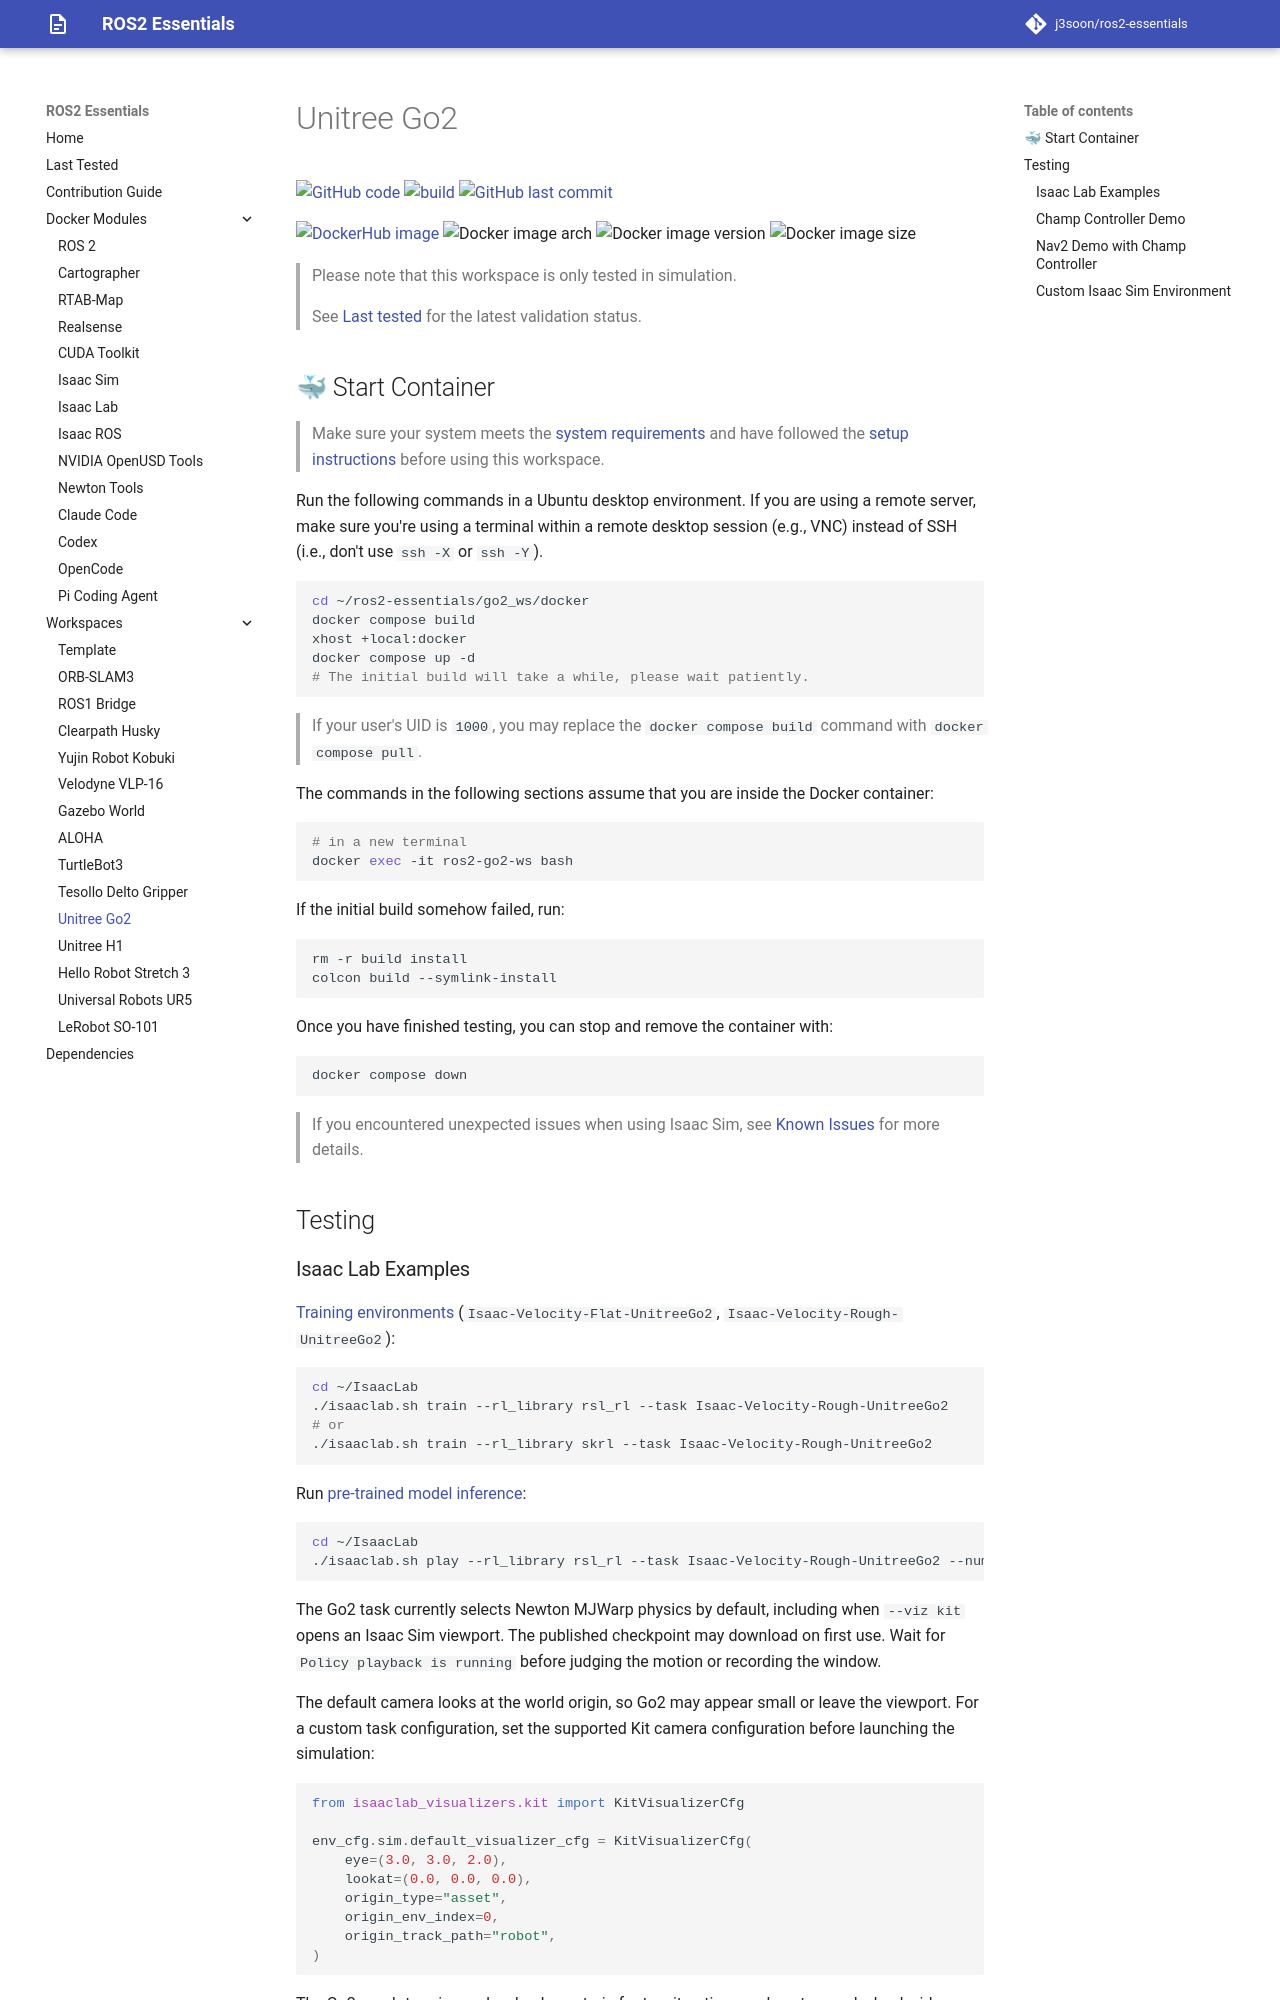

repository: j3soon/ros2-essentials · page: go2-ws/index.html · generator: mkdocs

# Unitree Go2

[![GitHub code](https://img.shields.io/badge/code-blue?logo=github&label=github)](https://github.com/j3soon/ros2-essentials/tree/main/go2_ws)
[![build](https://img.shields.io/github/actions/workflow/status/j3soon/ros2-essentials/build-go2-ws.yaml?label=build)](https://github.com/j3soon/ros2-essentials/actions/workflows/build-go2-ws.yaml)
[![GitHub last commit](https://img.shields.io/github/last-commit/j3soon/ros2-essentials?path=go2_ws)](https://github.com/j3soon/ros2-essentials/commits/main/go2_ws)

[![DockerHub image](https://img.shields.io/badge/dockerhub-j3soon/ros2--go2--ws-important.svg?logo=docker)](https://hub.docker.com/r/j3soon/ros2-go2-ws/tags)
![Docker image arch](https://img.shields.io/badge/arch-amd64-blueviolet)
![Docker image version](https://img.shields.io/docker/v/j3soon/ros2-go2-ws)
![Docker image size](https://img.shields.io/docker/image-size/j3soon/ros2-go2-ws)

> Please note that this workspace is only tested in simulation.

> See [Last tested](../last-tested.md) for the latest validation status.
